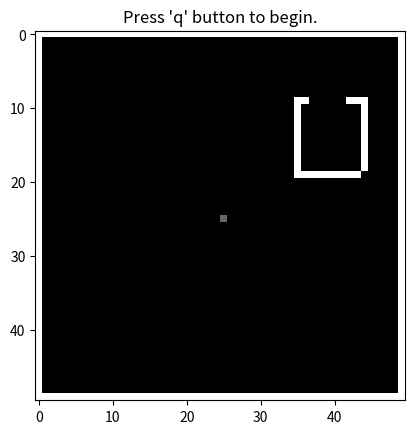

This chart was generated by the following Python code: (Note: this script raises an exception after producing the figure.)
'''
ECE 172A, Homework 2 Robot Traversal
Author: regreer@ucsd.edu
        A* implementation by Andrew Jones
        https://www.analytics-link.com/post/2018/09/14/applying-the-a-path-finding-algorithm-in-python-part-1-2d-square-grid
For use by UCSD ECE 172A students only.
'''

import numpy as np
import matplotlib.pyplot as plt
import matplotlib.patches as patches
import math
import time
import random
import heapq

# initialize parameters
height = 50; # map height
width = 50 # map width
num_bots = 1 # number of bots
max_itr = 2500 # maximum number of iterations

wall = 1 # value for a wall in the map matrix
mapped = .4 # value for a mapped area in map matrix
planned = .2 # value for a bot's planned path in map matrix
unmapped = 0 # value for a unmapped area in map matrix

# define structure to hold all information about the bots and map
bots = [{} for i in range(num_bots)]

# define the provided blueprint map
blueprint = np.pad(np.zeros((height-2,width-2)), (1,1), 'constant', constant_values = (wall, wall)) # a map provided to the bot network
blueprint[9:19,35] = wall
blueprint[9:19,44] = wall
blueprint[9,35:37] = wall
blueprint[9,42:44] = wall
blueprint[19,35:44] = wall

# define the bot's map of explored areas
explore_map = blueprint; # a map the bot network uses to keep track of where bots have visited

# initialize positions, dest, route, and exploration map
for i in range(num_bots):
    bots[i]['current_position'] = [math.floor(height/2), math.floor(width/2)] # current position of bot
    explore_map[bots[i]['current_position'][0], bots[i]['current_position'][1]] = mapped
    bots[i]['destination'] = [] # destination of bot, initialized as empty
    bots[i]['route'] = [] 

plt.imshow(explore_map, cmap='gray')
plt.title('Press \'q\' button to begin.')
plt.show()


def get_unexplored_areas(explore_map, unmapped_value):
    '''
    Write this function so that unexplored_areas is a Nx2 matrix
    where N is the number of locations the bots have not explored, and each
    row of unexplored_areas represents a location (row,col) in the map.
    We define unexplored areas as locations which have values UNMAPPED in
    explore_map. Locations with values PLANNED/MAPPED/WALL are not considered
    unexplored areas in this case. If there are no unexplored areas, then
    unexplored_areas should return empty [].
    '''
    return 0

def get_new_destination(current_position, unexplored_areas):
    '''
    Write this function so that it will pick the closest unexplored area
    as the new destination dest. We will keep this function simple by
    ignoring any walls that may block our path to the new destination. Here
    we define "closest" using the euclidean distance measure,
    e.g. sqrt((x1-x2)^2 + (y1-y2)^2).
    '''

    return 0


def update_explore_map(dest, route, explore_map, planned, unmapped):
    '''
    Write this function so that all the locations specified in route and dest
    are marked as PLANNED only if it was previous UNMAPPED in the explore_map
    variable.
    '''

    return explore_map

def update_position(curPos, route, dest, explore_map, mapped):
    '''
    Write this function so that:
    1) update curPos 1 step closer to the destination using route
    2) mark the new location of the bot as MAPPED
    3) if the new location of the bot is at the destination, set destination
       to be empty, i.e. dest = []
    4) update the route by removing the location that the bot was just
       updated to e.g. if route was inputted as an Nx2 matrix, it should
       output as a (N-1)x2 matrix.
    '''

    return curPos, route, dest, explore_map

def update_bot_info(curPos, dest, route, explore_map, botNum):
    bots[botNum]['current_position'] = curPos
    bots[botNum]['destination'] = dest
    bots[botNum]['route'] = route
    explore_map = explore_map

# heuristic function for path scoring

def heuristic(a, b):
    return np.sqrt((b[0] - a[0])**2 + (b[1] - a[1])**2)

def a_star(array, start, goal):
    
    start = tuple(start)
    goal = tuple(goal)

    neighbors = [(0,1),(0,-1),(1,0),(-1,0)]
    close_set = set()
    came_from = {}
    gscore = {start:0}
    fscore = {start:heuristic(start, goal)}

    oheap = []
    heapq.heappush(oheap, (fscore[start], start))
 
    while oheap:

        current = heapq.heappop(oheap)[1]

        if current == goal:
            data = []
            while current in came_from:
                data.append(list(current))
                current = came_from[current]
            return np.array(data)

        close_set.add(current)
        for i, j in neighbors:
            neighbor = current[0] + i, current[1] + j

            tentative_g_score = gscore[current] + heuristic(current, neighbor)

            if 0 <= neighbor[0] < array.shape[0]:
                if 0 <= neighbor[1] < array.shape[1]:                
                    if array[neighbor[0]][neighbor[1]] == 1:
                        continue
                else:
                    # array bound y walls
                    continue
            else:
                # array bound x walls
                continue

            if neighbor in close_set and tentative_g_score >= gscore.get(neighbor, 0):
                continue
 
            if  tentative_g_score < gscore.get(neighbor, 0) or neighbor not in [i[1]for i in oheap]:

                came_from[neighbor] = current
                gscore[neighbor] = tentative_g_score
                fscore[neighbor] = tentative_g_score + heuristic(neighbor, goal)
                heapq.heappush(oheap, (fscore[neighbor], neighbor))
 
    return False

for itr in range(max_itr):
    for botNum in range(num_bots):
        # extract bot's info for convenience/code readability
        curPos = bots[botNum]['current_position']
        dest = bots[botNum]['destination']
        route = bots[botNum]['route']

        # if the bot doesn't have a destination then pick a new destination
        if len(dest) == 0: 
                    
            # get the locations of all areas that are labeled as unmapped 
            # TODO: write this function above.
            unexplored_areas = get_unexplored_areas(explore_map, unmapped)
            
            # if there are no more unexplored areas, then this bot stops moving
            if len(unexplored_areas) == 0:
                dest = []
                route = []
                update_bot_info(curPos, dest, route, explore_map, botNum)
                continue
            
            # calculate bot's new destination (TODO: write this function above)
            dest = get_new_destination(curPos, unexplored_areas)
            
            # calculates bot's route to the destination (you do not need to worry about this function)
            if a_star(explore_map, curPos, dest).size:
                route = a_star(explore_map, curPos, dest)
                route = np.vstack((route, curPos))
                route = route[::-1]

            
            # mark the location in explored_map as planned if it was unmapped (TODO: write this function above)
            explore_map = update_explore_map(dest, route, explore_map, planned, unmapped)

        # Using the calculated route, move the bot 1 step towards the destination bot's destination (TODO: write this function above)
        curPos, route, dest, explore_map = update_position(curPos, route, dest, explore_map, mapped)
        
        # update bot's curr position, past position, destination, and map
        update_bot_info(curPos, dest, route, explore_map, botNum)

    # update display
    plt.imshow(explore_map, cmap='gray')
    for i in range(num_bots):
        fig = plt.gcf()
        ax = fig.gca()
        ax.add_patch(patches.Rectangle((bots[i]['current_position'][1]-.5, bots[i]['current_position'][0]-.5), 1, 1, edgecolor = 'blue', facecolor = 'red', fill=True))
        if len(bots[i]['destination']) != 0:
            plt.plot([b[1] for b in bots[i]['route']], [b[0] for b in bots[i]['route']], color='red')
            plt.plot(bots[i]['destination'][1], bots[i]['destination'][0], color='yellow')

    plt.show(block=False)
    plt.pause(.25)
    ax.patches = []
    mapped_count = sum(sum(np.array(explore_map) == mapped))
    wall_count = sum(sum(np.array(explore_map) == wall))
    explore_size = explore_map.size
    if (mapped_count + wall_count) == explore_size:
        break

print("Number of iterations: "+str(itr))